The GitHub repository ChamHerman/mango-ripeness-grading contains a labelled image folder "cleaned_data" with 3 categories: fully ripe, overripe, unripe. Examples follow, each with its label.

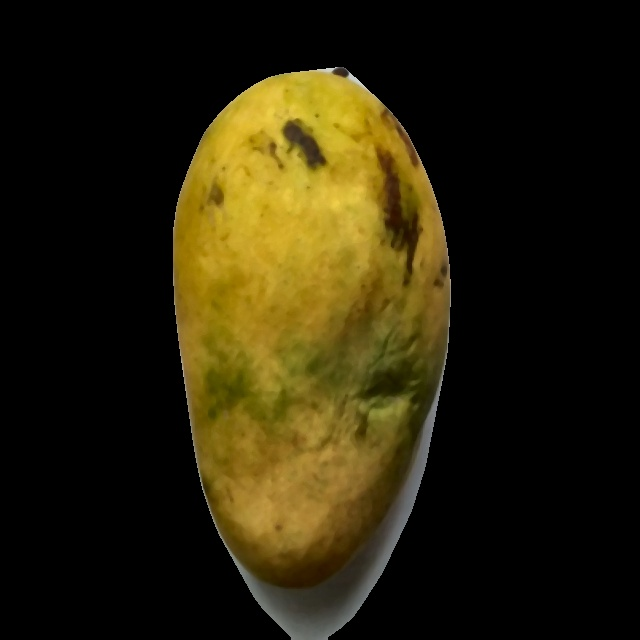
Label: fully ripe

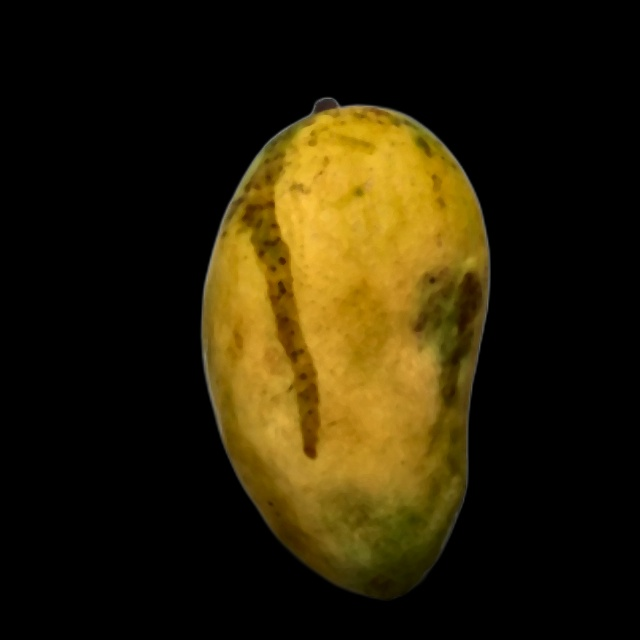
Label: fully ripe

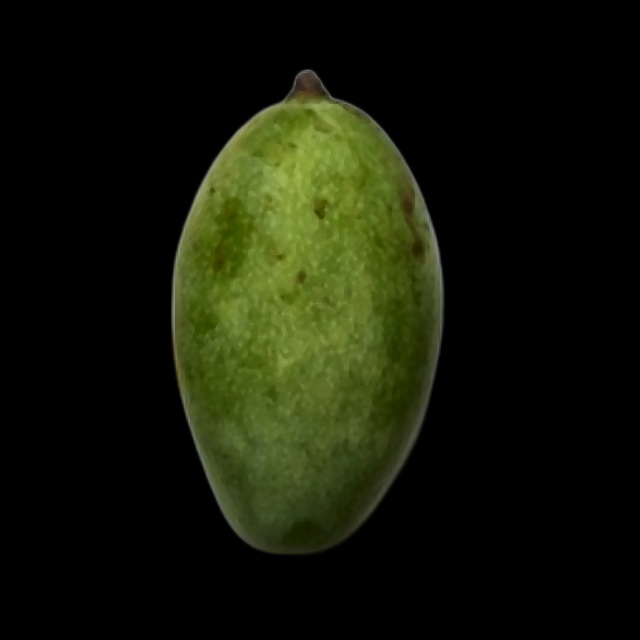
Label: unripe

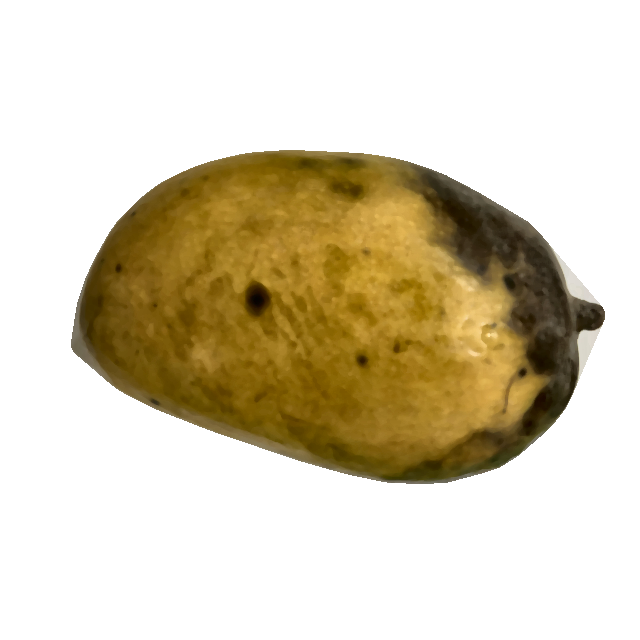
Label: overripe

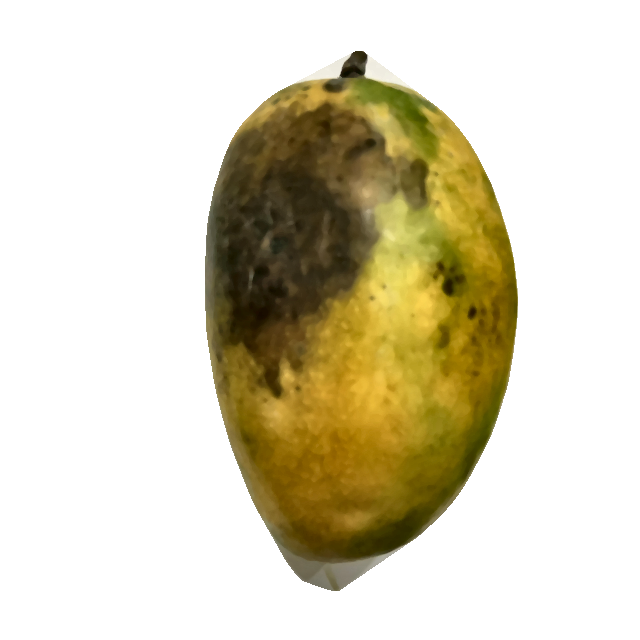
Label: overripe

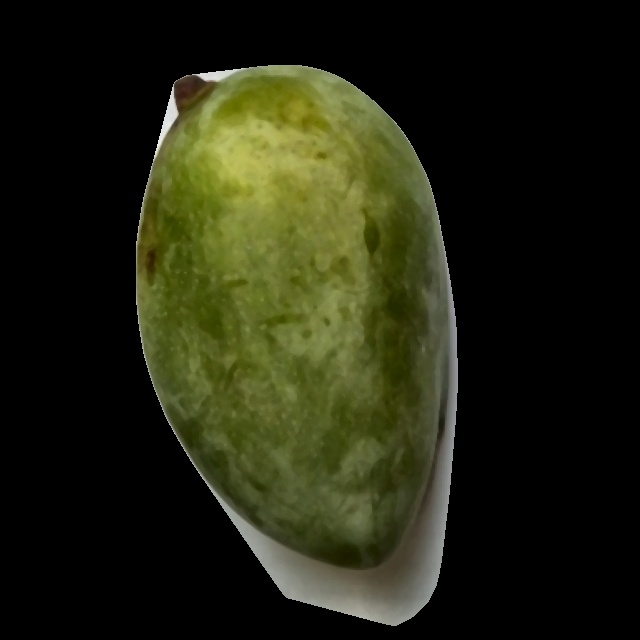
Label: unripe
